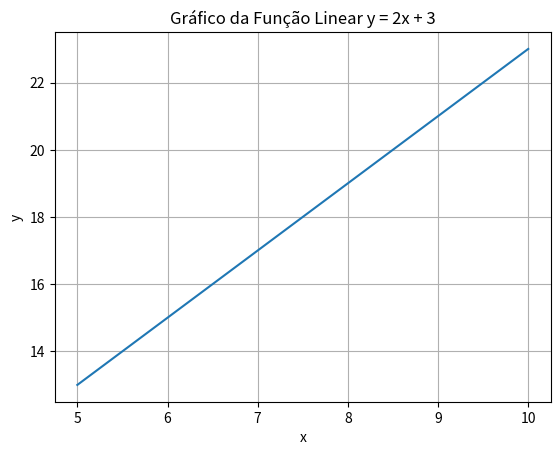
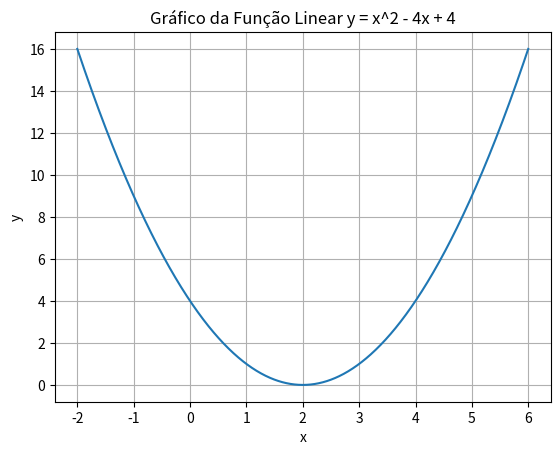
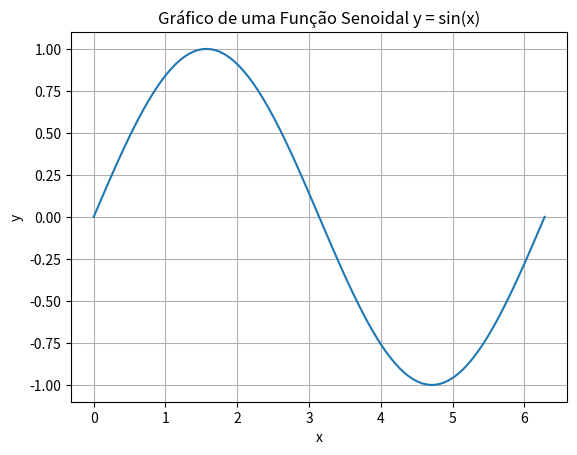
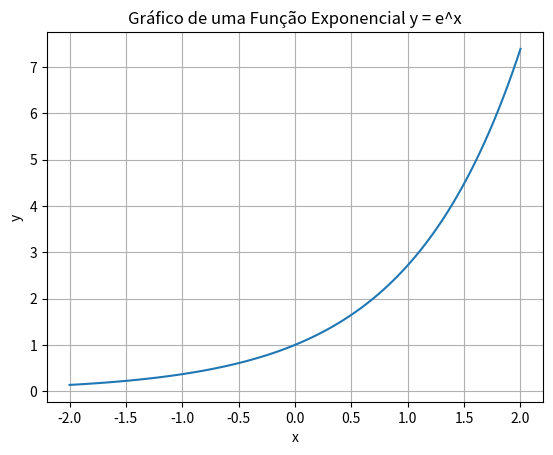
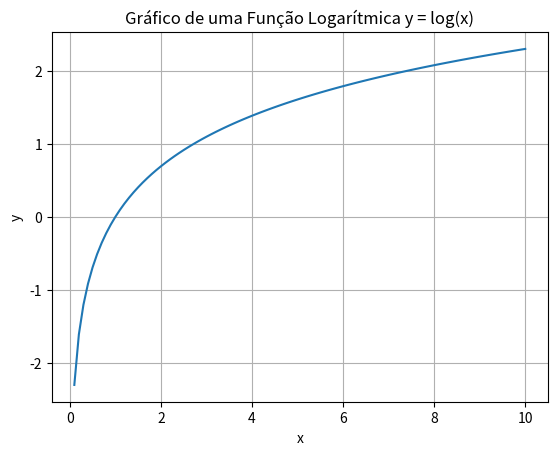

The matplotlib source for these figures, in order: (Note: this script raises an exception after producing the figures.)
#Exercício 1: Gráfico de Uma Função Linear
#Crie um gráfico para a função y = 2x + 3 para valores de x no intervalo de 5 a 10.

import numpy as np
import matplotlib.pyplot as plt

x = np.linspace(5, 10, 100)
y = 2 * x + 3

plt.plot(x, y)
plt.xlabel('x')
plt.ylabel('y')
plt.title('Gráfico da Função Linear y = 2x + 3')
plt.grid(True)
plt.show()

#Exercício 2: Gráfico de uma Função Quadrática
#Desenhe o gráfico da função y = x^2 - 4x + 4. Crie uma massa de dados de exemplo usando np.linspace().

import numpy as np
import matplotlib.pyplot as plt

x = np.linspace(-2,6,1000)
y = x ** 2 - 4 * x + 4

plt.plot(x, y)
plt.xlabel('x')
plt.ylabel('y')
plt.title('Gráfico da Função Linear y = x^2 - 4x + 4')
plt.grid(True)
plt.show()

#Exercício 3: Gráfico de Uma Função Senoidal
#Crie um gráfico da função y = sin(x) para valores de x no intervalo de 0 a 2π.

import numpy as np
import matplotlib.pyplot as plt

x = np.linspace(0,(2 * np.pi),100)
y = np.sin(x)

plt.plot(x, y)
plt.xlabel('x')
plt.ylabel('y')
plt.title('Gráfico de uma Função Senoidal y = sin(x)')
plt.grid(True)
plt.show()

#Exercício 4: Gráfico de Uma Função Exponencial
#Crie um gráfico para a função y = e^x para valores de x no intervalo de -2 a 2.

import numpy as np
import matplotlib.pyplot as plt

x = np.linspace(-2,2,100)
y = np.exp(x)

plt.plot(x, y)
plt.xlabel('x')
plt.ylabel('y')
plt.title('Gráfico de uma Função Exponencial y = e^x')
plt.grid(True)
plt.show()

#Exercício 5: Gráfico de uma Função Logarítmica: 
#Desenhe o gráfico de y = log(x) (logaritmo natural) para valores de x no intervalo de 0.1 a 10.

import numpy as np
import matplotlib.pyplot as plt

x = np.linspace(0.1,10,100)
y = np.log(x)

plt.plot(x, y)
plt.xlabel('x')
plt.ylabel('y')
plt.title('Gráfico de uma Função Logarítmica y = log(x)')
plt.grid(True)
plt.show()

#Exercício 6: Resolver uma Equação Quadrática
#Escreva um script em Python que resolve a equação x^2 − 5x + 6 = 0 e imprime as raízes.

import cmath

a, b, c = 1, -5, 6

delta = (b ** 2) - (4 * a * c)

sol_positivo = (-b + cmath.sqrt(delta)) / (2 * a )
sol_negativo = (-b - cmath.sqrt(delta)) / (2 * a )

print("As raízes são {0} e {1}".format(sol_positivo,sol_negativo))

#Exercício 7: Equação Quadrática com Entrada do Usuário
#Modifique o programa anterior para aceitar coeficientes a, b, e c de um usuário e resolver a equação quadrática correspondente.

a = float(input("Digite o Coeficiente a: "))
b = float(input("Digite o Coeficiente b: "))
c = float(input("Digite o Coeficiente c: "))

import cmath

delta = (b ** 2) - (4 * a * c)

sol_positivo = (-b + cmath.sqrt(delta)) / (2 * a )
sol_negativo = (-b - cmath.sqrt(delta)) / (2 * a )

print("As raízes são {0} e {1}".format(sol_positivo,sol_negativo))
